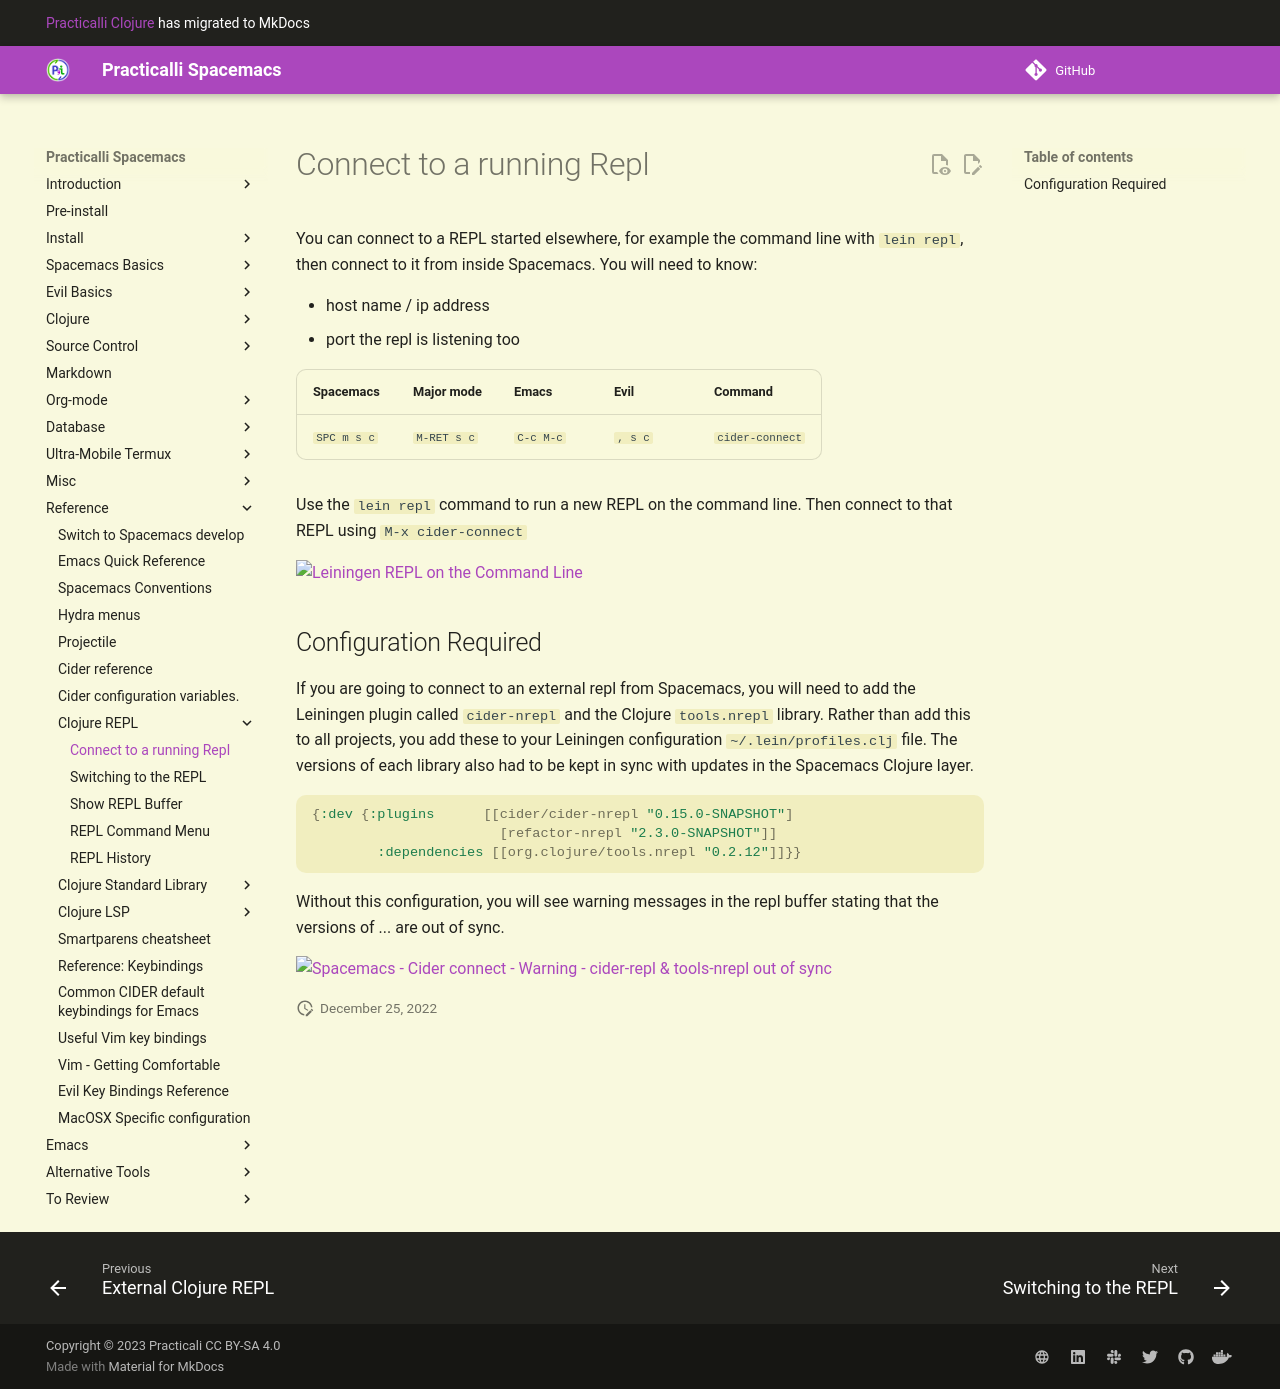

repository: practicalli/spacemacs · page: external-repl/connect-to-running-repl/index.html · generator: mkdocs

# Connect to a running Repl

You can connect to a REPL started elsewhere, for example the command line with `lein repl`, then connect to it from inside Spacemacs.  You will need to know:

* host name / ip address
* port the repl is listening too

| Spacemacs   | Major mode  | Emacs     | Evil    | Command         |
|-------------|-------------|-----------|---------|-----------------|
| `SPC m s c` | `M-RET s c` | `C-c M-c` | `, s c` | `cider-connect` |


Use the `lein repl` command to run a new REPL on the command line.  Then connect to that REPL using `M-x cider-connect`

![Leiningen REPL on the Command Line](/images/spacemacs-lein-new-spacemacs-workshop.png)



## Configuration Required

If you are going to connect to an external repl from Spacemacs, you will need to add the Leiningen plugin called `cider-nrepl` and the Clojure `tools.nrepl` library.  Rather than add this to all projects, you add these to your Leiningen configuration `~/.lein/profiles.clj` file.  The versions of each library also had to be kept in sync with updates in the Spacemacs Clojure layer.

```clojure
{:dev {:plugins      [[cider/cider-nrepl "0.15.0-SNAPSHOT"]
                       [refactor-nrepl "2.3.0-SNAPSHOT"]]
        :dependencies [[org.clojure/tools.nrepl "0.2.12"]]}}
```

Without this configuration, you will see warning messages in the repl buffer stating that the versions of ... are out of sync.

![Spacemacs - Cider connect - Warning - `cider-repl` & `tools-nrepl` out of sync](/images/spacemacs-cider-connect-warning-versions-out-of-sync.png)
